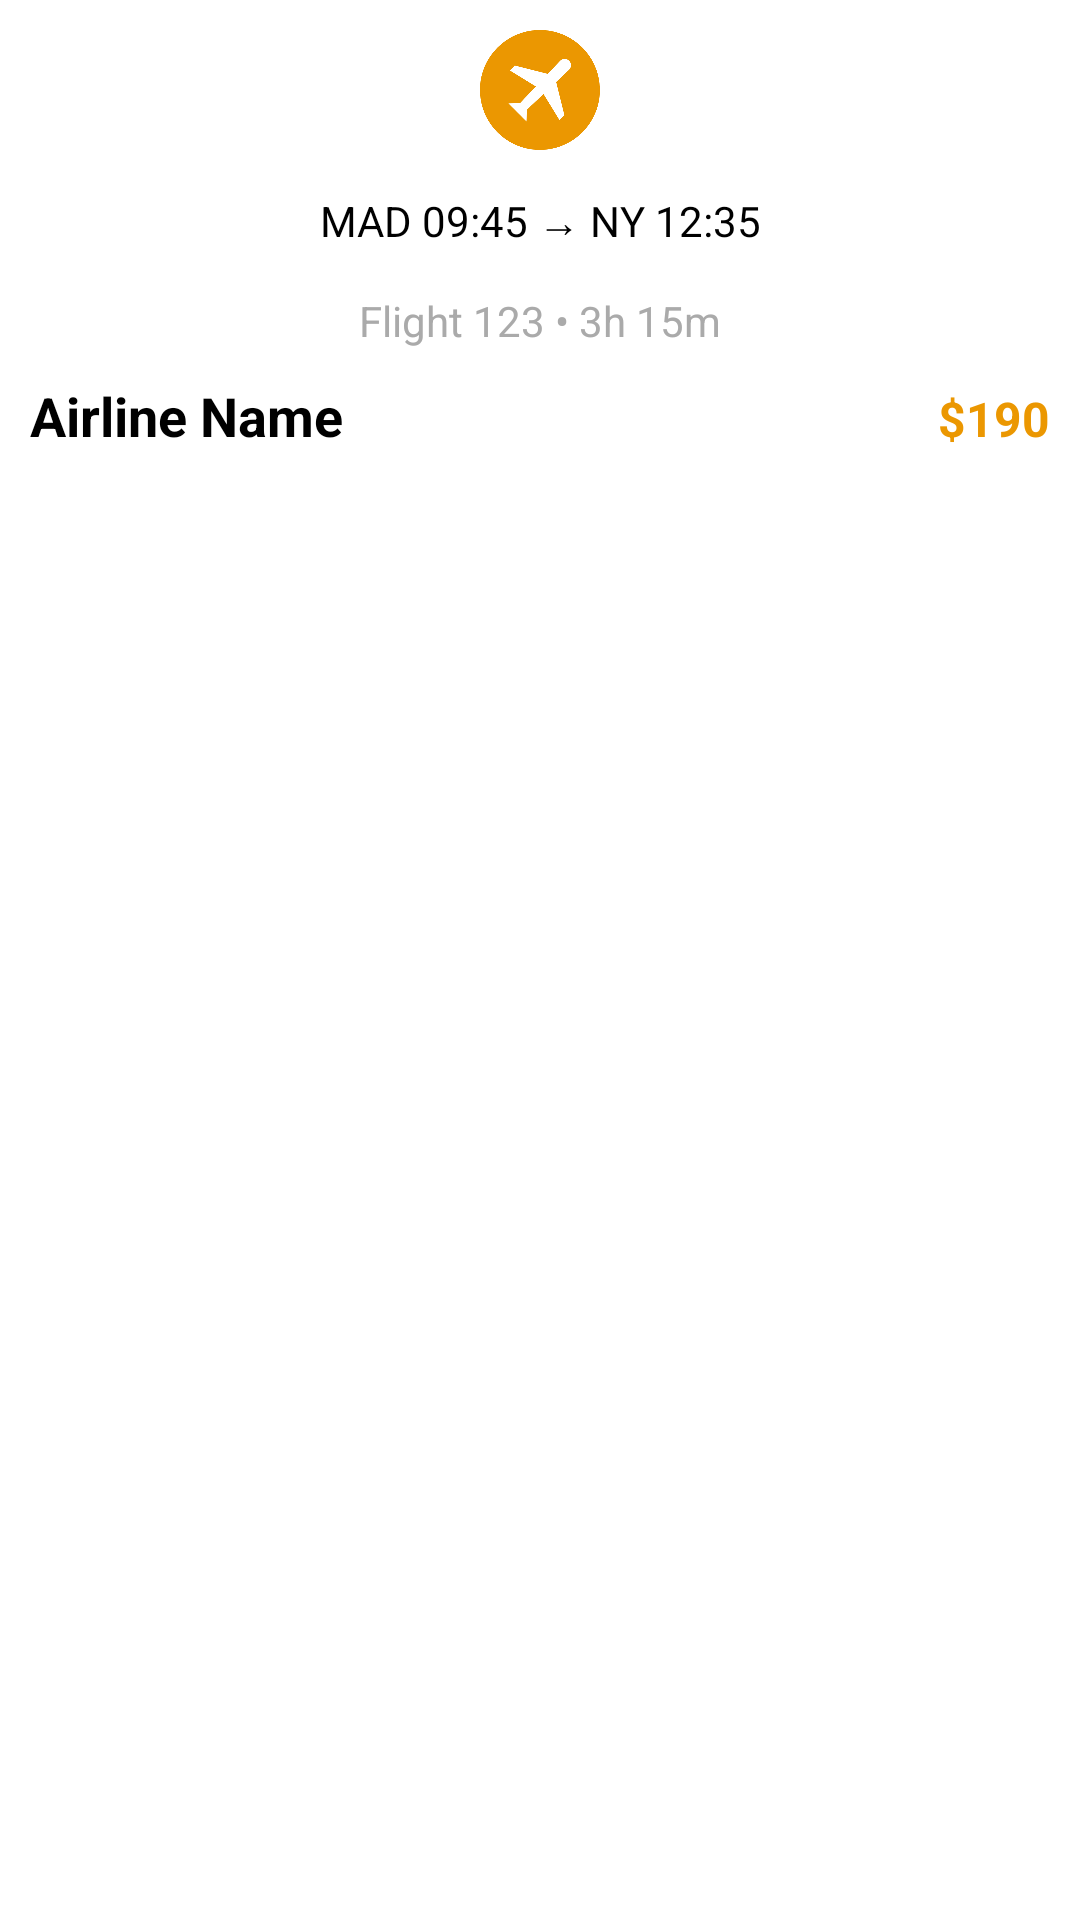

Produce the Android XML layout that renders to this screen, including the resource entries it uses.
<!-- AndroidManifest.xml: application theme Theme.Mayolshawn -->
<!-- res/layout/flight_list_item.xml -->
<LinearLayout xmlns:android="http://schemas.android.com/apk/res/android"
    android:layout_width="match_parent"
    android:layout_height="wrap_content"
    android:orientation="vertical"
    android:padding="10dp"
    android:background="@android:color/white"
    android:elevation="2dp">

    
    <ImageView
        android:id="@+id/airplane"
        android:layout_width="40dp"
        android:layout_height="40dp"
        android:layout_gravity="center"
        android:layout_marginBottom="10dp"
        android:src="@drawable/airplane" />
    <TextView
        android:id="@+id/tv_departure_arrival"
        android:layout_width="match_parent"
        android:layout_height="wrap_content"
        android:paddingTop="4dp"
        android:layout_marginBottom="10dp"
        android:gravity="center"
        android:text="MAD 09:45 → NY 12:35"
        android:textColor="@android:color/black"
        android:textSize="14sp" />

    <TextView
        android:id="@+id/tv_flight_info"
        android:layout_width="match_parent"
        android:layout_height="wrap_content"
        android:text="Flight 123 • 3h 15m"
        android:gravity="center"
        android:textSize="14sp"
        android:layout_marginBottom="10dp"
        android:textColor="@android:color/darker_gray"
        android:paddingTop="4dp"/>

    
    <LinearLayout
        android:layout_width="match_parent"
        android:layout_height="wrap_content"
        android:orientation="horizontal">

        <TextView
            android:id="@+id/tv_airline_name"
            android:layout_width="wrap_content"
            android:layout_height="wrap_content"
            android:text="Airline Name"
            android:textColor="@android:color/black"
            android:textSize="18sp"
            android:textStyle="bold"/>

        <TextView
            android:id="@+id/tv_price"
            android:layout_width="match_parent"
            android:layout_height="wrap_content"
            android:text="$190"
            android:textColor="#EB9701"
            android:gravity="end"
            android:textSize="16sp"
            android:textStyle="bold"/>
    </LinearLayout>

</LinearLayout>
<!-- resources referenced by this layout -->
<resources>
  <!-- drawable airplane: png bitmap (drawable, 17365 bytes) -->
  <style name="Theme.Mayolshawn" parent="Base.Theme.Mayolshawn" />
  <style name="Base.Theme.Mayolshawn" parent="Theme.Material3.DayNight.NoActionBar">
          
          
      </style>
</resources>
